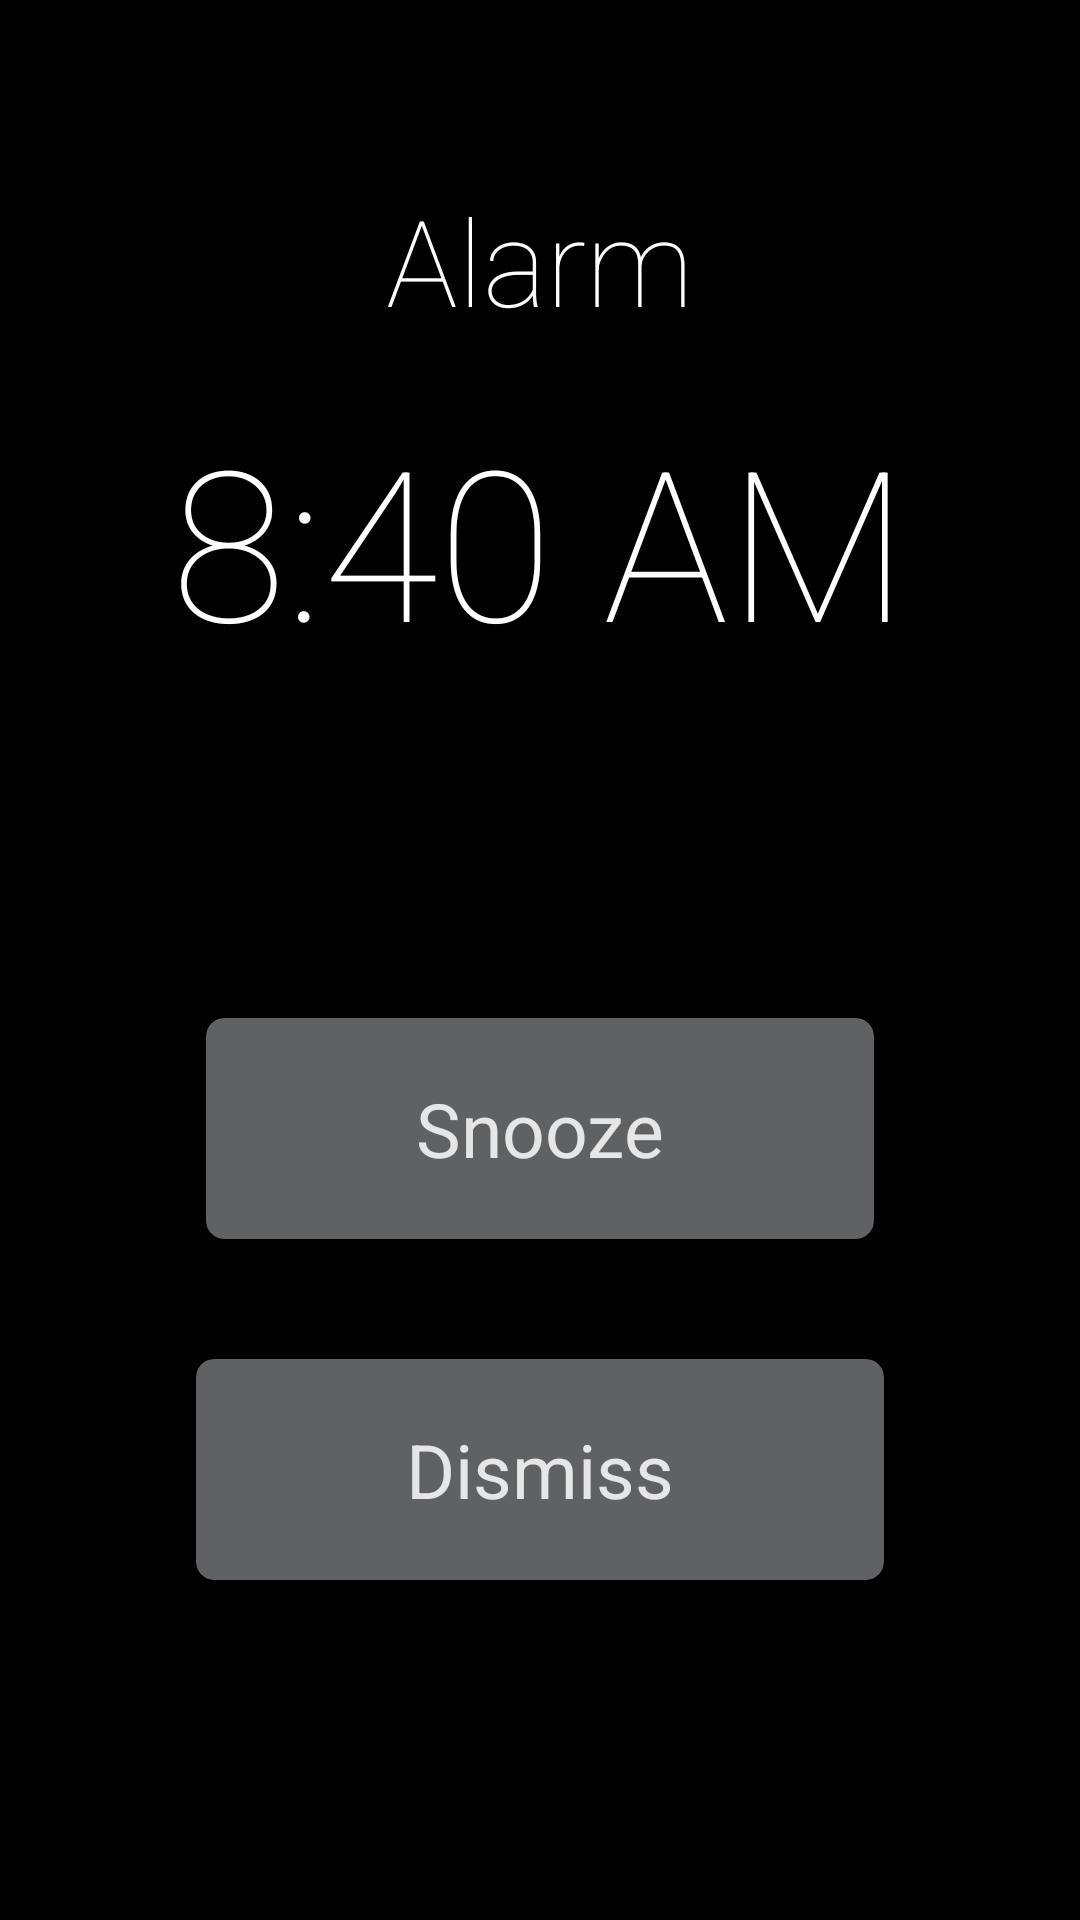

Layout XML and referenced resources for this Android screen:
<!-- AndroidManifest.xml: application theme AppTheme -->
<!-- res/layout/ring_view_v2.xml -->
<?xml version="1.0" encoding="utf-8"?>
<LinearLayout xmlns:android="http://schemas.android.com/apk/res/android"
              xmlns:app="http://schemas.android.com/tools"
              android:orientation="vertical"
              android:layout_width="match_parent"
              android:layout_height="match_parent"
              android:background="@color/ring_screen_color">
    <TextView
        android:layout_width="wrap_content"
        android:layout_height="wrap_content"
        android:layout_marginTop="60dp"
        android:text="@string/ring_alarm"
        android:textSize="40dp"
        android:fontFamily="sans-serif-thin"
        android:textColor="@color/ring_text_color"
        android:layout_gravity="center_horizontal"/>
    <TextView
        android:layout_width="wrap_content"
        android:layout_height="wrap_content"
        android:layout_marginTop="20dp"
        android:id="@+id/current_time"
        android:text="@string/default_current_time_string"
        android:textSize="70dp"
        android:fontFamily="sans-serif-thin"
        android:textColor="@color/ring_text_color"
        android:layout_gravity="center_horizontal"/>
    <LinearLayout
        android:layout_width="wrap_content"
        android:layout_height="wrap_content"
        android:orientation="vertical"
        android:layout_gravity="center"
        android:gravity="center"
        android:layout_weight="1">
        <android.support.v7.widget.CardView
            xmlns:card_view="http://schemas.android.com/apk/res-auto"
            android:id="@+id/snooze_card"
            android:layout_height="wrap_content"
            android:layout_width="wrap_content"
            card_view:cardCornerRadius="6dp"
            card_view:cardBackgroundColor="@color/snooze_dismiss_color"
            card_view:cardElevation="6dp"
            android:layout_margin="20dp"

            android:background="?android:attr/selectableItemBackground">
            <TextView
                android:layout_width="wrap_content"
                android:layout_height="wrap_content"
                android:layout_margin="20dp"
                android:text="@string/snooze"
                android:paddingLeft="50dp"
                android:paddingRight="50dp"
                android:textColor="@color/light_color"
                android:textSize="25dp"/>
        </android.support.v7.widget.CardView>
        <android.support.v7.widget.CardView
            xmlns:card_view="http://schemas.android.com/apk/res-auto"
            android:id="@+id/dismiss_card"
            android:layout_height="wrap_content"
            android:layout_width="wrap_content"
            card_view:cardCornerRadius="6dp"
            card_view:cardBackgroundColor="@color/snooze_dismiss_color"
            card_view:cardElevation="6dp"
            android:layout_margin="20dp"
            android:background="?android:attr/selectableItemBackground">
            <TextView
                android:layout_width="wrap_content"
                android:layout_height="wrap_content"
                android:layout_margin="20dp"
                android:paddingLeft="50dp"
                android:paddingRight="50dp"
                android:text="@string/dismiss"
                android:textColor="@color/light_color"
                android:textSize="25dp"/>
        </android.support.v7.widget.CardView>
    </LinearLayout>

</LinearLayout>
<!-- resources referenced by this layout -->
<resources>
  <color name="light_color">#e6e6e6</color>
  <color name="ring_screen_color">#000000</color>
  <color name="ring_text_color">#FFFFFF</color>
  <color name="snooze_dismiss_color">#606163</color>
  <string name="default_current_time_string">8:40 AM</string>
  <string name="dismiss">Dismiss</string>
  <string name="ring_alarm">Alarm</string>
  <string name="snooze">Snooze</string>
  <style name="AppTheme" parent="@style/Theme.AppCompat.Light.NoActionBar">
          <item name="colorPrimary">@color/primary</item>
         <item name="colorPrimaryDark">@color/primary_dark</item>
          <item name="colorAccent">@color/light_color</item>
      </style>
  <color name="primary">#1a1a1a</color>
  <color name="primary_dark">#000000</color>
</resources>
